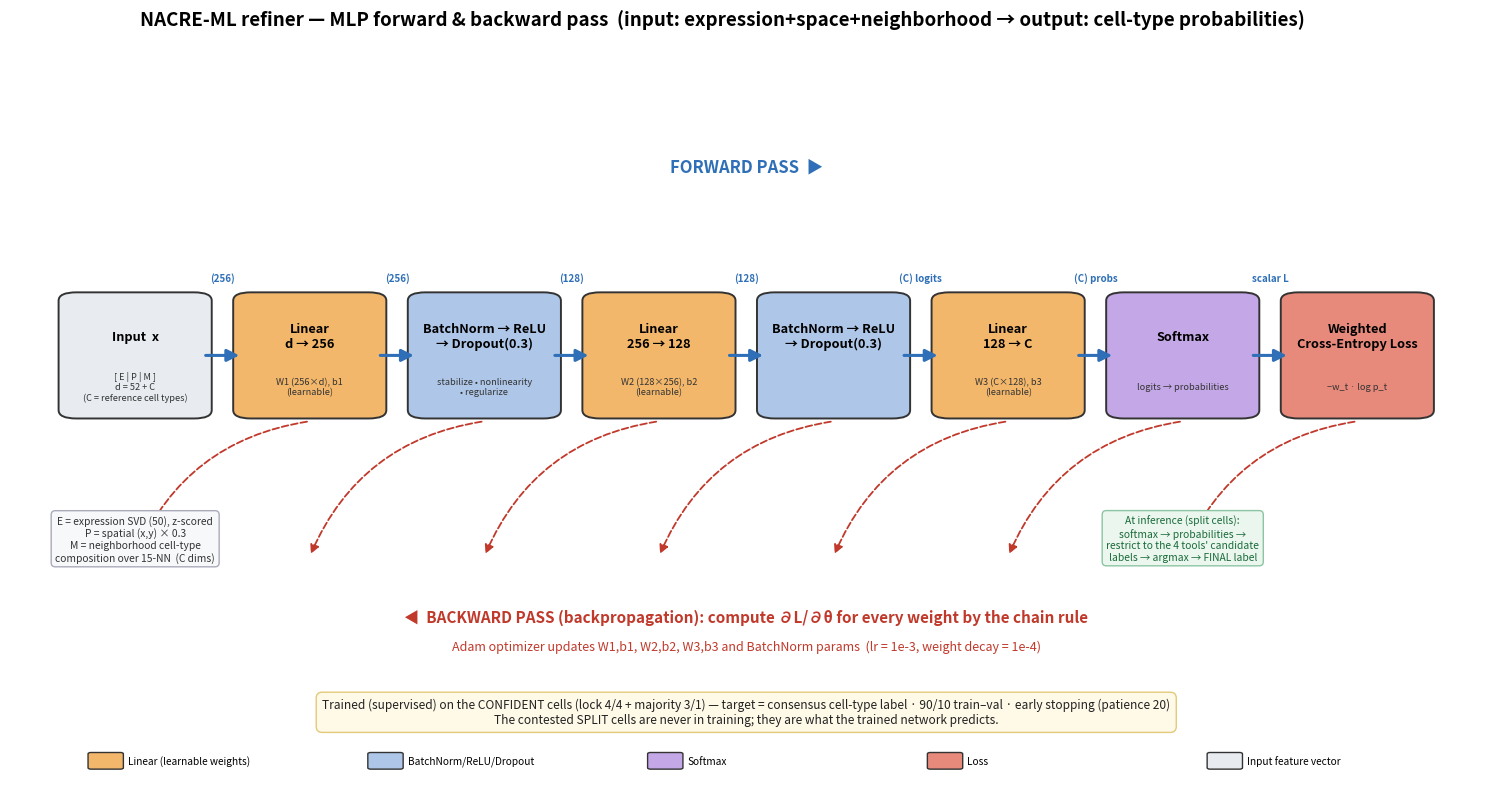

Here is the Python script that generated this plot:
"""Architecture of the NACRE resolver: layer stack, tensor shapes and gradient flow.\n\nKept in step with nacre/nacre_ml.py, which builds the same stack:\n    Linear(d,256) -> BatchNorm -> ReLU -> Dropout(0.3)\n    Linear(256,128) -> BatchNorm -> ReLU -> Dropout(0.3)\n    Linear(128,C)\n\nd and C depend on the reference, so the diagram names them rather than fixing numbers.\n\n    python docs/mlp_diagram.py  ->  docs/resolver_architecture.png\n"""
import matplotlib; matplotlib.use("Agg")
import matplotlib.pyplot as plt
from matplotlib.patches import FancyBboxPatch, FancyArrowPatch
import numpy as np
fig,ax=plt.subplots(figsize=(19,9)); ax.set_xlim(0,1); ax.set_ylim(0,1); ax.axis("off")

# blocks: (label, sublabel, facecolor)
blocks=[
 ("Input  x","[ E | P | M ]\nd = 52 + C\n(C = reference cell types)","#E8ECF1"),
 ("Linear\nd → 256","W1 (256×d), b1\n(learnable)","#F3B76B"),
 ("BatchNorm → ReLU\n→ Dropout(0.3)","stabilize • nonlinearity\n• regularize","#AEC7E8"),
 ("Linear\n256 → 128","W2 (128×256), b2\n(learnable)","#F3B76B"),
 ("BatchNorm → ReLU\n→ Dropout(0.3)","","#AEC7E8"),
 ("Linear\n128 → C","W3 (C×128), b3\n(learnable)","#F3B76B"),
 ("Softmax","logits → probabilities","#C4A7E7"),
 ("Weighted\nCross-Entropy Loss","−w_t · log p_t","#E7897B"),
]
shapes=["x: (d)","(256)","(256)","(128)","(128)","(C) logits","(C) probs","scalar L"]
n=len(blocks); cx=np.linspace(0.085,0.915,n); w=0.092; h=0.17; yc=0.63
xr=[]; xl=[]
for i,(lab,sub,fc) in enumerate(blocks):
    box=FancyBboxPatch((cx[i]-w/2,yc-h/2),w,h,boxstyle="round,pad=0.006,rounding_size=0.012",
                       fc=fc,ec="#333",lw=1.4); ax.add_patch(box)
    ax.text(cx[i],yc+0.028,lab,ha="center",va="center",fontsize=9.2,fontweight="bold")
    if sub: ax.text(cx[i],yc-0.045,sub,ha="center",va="center",fontsize=6.6,color="#333")
    xl.append(cx[i]-w/2); xr.append(cx[i]+w/2)
# forward arrows (blue) + shape labels
for i in range(n-1):
    ax.add_patch(FancyArrowPatch((xr[i],yc),(xl[i+1],yc),arrowstyle="-|>",mutation_scale=18,
                 lw=2.2,color="#2E6FB7"));
    ax.text((xr[i]+xl[i+1])/2,yc+0.105,shapes[i+1],ha="center",va="bottom",fontsize=7,color="#2E6FB7",fontweight="bold")
ax.text(0.5,0.895,"FORWARD PASS  ▶",ha="center",fontsize=12,color="#2E6FB7",fontweight="bold")

# backward arrows (red dashed) underneath, from Loss back through the learnable layers
yb=0.34
for i in range(n-1,0,-1):
    a=FancyArrowPatch((cx[i],yc-h/2-0.01),(cx[i-1],yb),arrowstyle="-|>",mutation_scale=13,lw=1.3,
                      color="#C0392B",ls="--",connectionstyle="arc3,rad=0.28"); ax.add_patch(a)
ax.text(0.5,0.245,"◀  BACKWARD PASS (backpropagation): compute ∂L/∂θ for every weight by the chain rule",
        ha="center",fontsize=11,color="#C0392B",fontweight="bold")
ax.text(0.5,0.205,"Adam optimizer updates W1,b1, W2,b2, W3,b3 and BatchNorm params  (lr = 1e-3, weight decay = 1e-4)",
        ha="center",fontsize=9,color="#C0392B")

# input composition note
ax.text(cx[0],0.40,"E = expression SVD (50), z-scored\nP = spatial (x,y) × 0.3\nM = neighborhood cell-type\ncomposition over 15-NN  (C dims)",
        ha="center",va="top",fontsize=7.4,color="#333",
        bbox=dict(boxstyle="round,pad=0.4",fc="#F6F8FA",ec="#AAB"))
# output / inference note
ax.text(cx[6],0.40,"At inference (split cells):\nsoftmax → probabilities →\nrestrict to the 4 tools' candidate\nlabels → argmax → FINAL label",
        ha="center",va="top",fontsize=7.4,color="#1a6b3a",
        bbox=dict(boxstyle="round,pad=0.4",fc="#EAF6EE",ec="#8CC5A2"))

# training-data banner
ax.text(0.5,0.115,"Trained (supervised) on the CONFIDENT cells (lock 4/4 + majority 3/1) — target = consensus cell-type label · "
        "90/10 train–val · early stopping (patience 20)\nThe contested SPLIT cells are never in training; they are what the trained network predicts.",
        ha="center",va="center",fontsize=8.6,color="#222",
        bbox=dict(boxstyle="round,pad=0.5",fc="#FFF9E8",ec="#E3C97A"))
# legend for box colors
leg=[("#F3B76B","Linear (learnable weights)"),("#AEC7E8","BatchNorm/ReLU/Dropout"),
     ("#C4A7E7","Softmax"),("#E7897B","Loss"),("#E8ECF1","Input feature vector")]
for i,(c,t) in enumerate(leg):
    ax.add_patch(FancyBboxPatch((0.055+i*0.19,0.035),0.02,0.02,boxstyle="round,pad=0.002",fc=c,ec="#333"))
    ax.text(0.08+i*0.19,0.045,t,fontsize=7.3,va="center")
fig.suptitle("NACRE-ML refiner — MLP forward & backward pass  (input: expression+space+neighborhood → output: cell-type probabilities)",
             fontsize=13.5,fontweight="bold",y=0.98)
fig.savefig("resolver_architecture.png",dpi=170,bbox_inches="tight")
print("saved -> resolver_architecture.png")
